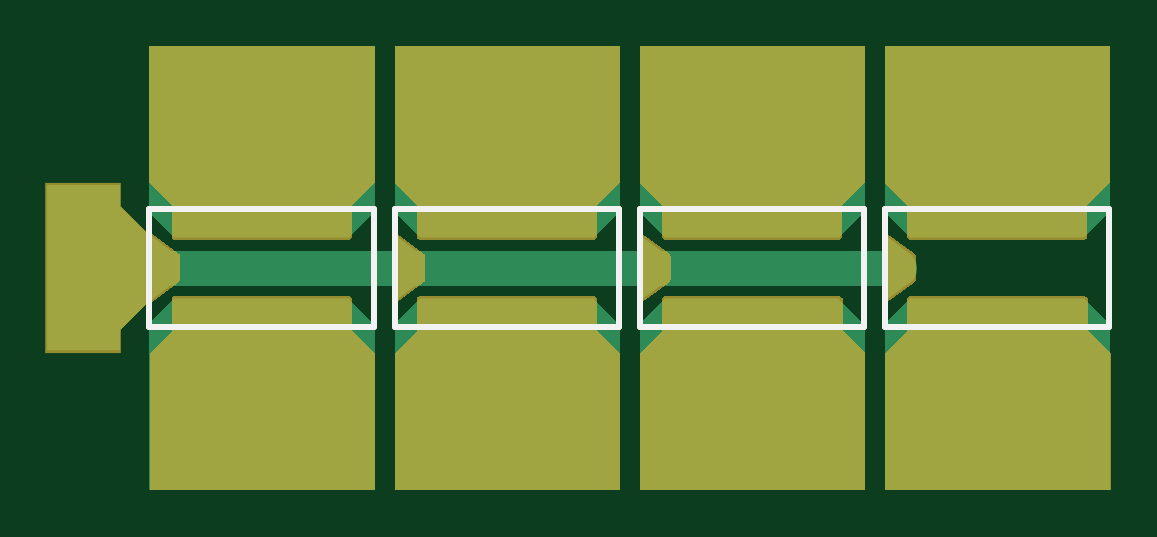
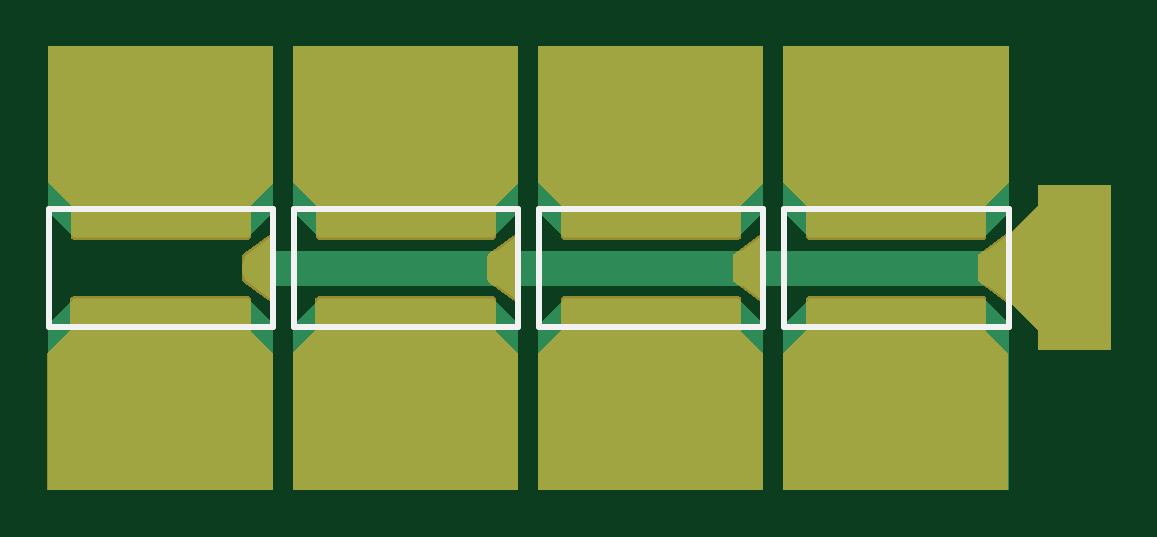
Circuit board: 9 layer files. Board 45.0 x 18.8 mm.
- bottom_copper: PCB1.GBL (2476 bytes)
- bottom_silk: PCB1.GBO (787 bytes)
- paste: PCB1.GBP (1487 bytes)
- bottom_mask: PCB1.GBS (19585 bytes)
- outline: PCB1.GKO (271 bytes)
- top_copper: PCB1.GTL (2596 bytes)
- top_silk: PCB1.GTO (747 bytes)
- paste: PCB1.GTP (1553 bytes)
- top_mask: PCB1.GTS (19646 bytes)

=== bottom_copper: PCB1.GBL ===
G04*
G04 #@! TF.GenerationSoftware,Altium Limited,Altium Designer,23.6.0 (18)*
G04*
G04 Layer_Physical_Order=2*
G04 Layer_Color=16711680*
%FSLAX25Y25*%
%MOIN*%
G70*
G04*
G04 #@! TF.SameCoordinates,E02BBD52-7B3A-4D51-AF13-2B04FFD38D51*
G04*
G04*
G04 #@! TF.FilePolarity,Positive*
G04*
G01*
G75*
%ADD12R,0.15748X0.11811*%
%ADD19C,0.05906*%
%ADD20C,0.03937*%
%AMCUSTOMSHAPE21*
4,1,4,-0.14567,0.02756,-0.14567,-0.02756,0.14567,-0.02756,0.14567,0.02756,-0.14567,0.02756,0.0*%
%ADD21CUSTOMSHAPE21*%

%AMCUSTOMSHAPE22*
4,1,4,-0.14567,0.02756,0.14567,0.02756,0.14567,-0.02756,-0.14567,-0.02756,-0.14567,0.02756,0.0*%
%ADD22CUSTOMSHAPE22*%

%AMCUSTOMSHAPE23*
4,1,4,-0.02362,0.05512,0.02362,0.01968,0.02362,-0.01968,-0.02362,-0.05512,-0.02362,0.05512,0.0*%
%ADD23CUSTOMSHAPE23*%

G36*
X481361Y391288D02*
X477038Y386965D01*
X447904D01*
X443761Y391109D01*
Y418800D01*
X481361D01*
Y391288D01*
D02*
G37*
G36*
X440500D02*
X436177Y386965D01*
X407043D01*
X402900Y391109D01*
Y418800D01*
X440500D01*
Y391288D01*
D02*
G37*
G36*
X563083Y391288D02*
X558760Y386965D01*
X529626D01*
X525483Y391109D01*
Y418800D01*
X563083D01*
Y391288D01*
D02*
G37*
G36*
X522222D02*
X517899Y386965D01*
X488765D01*
X484622Y391109D01*
Y418800D01*
X522222D01*
Y391288D01*
D02*
G37*
G36*
X398079Y392192D02*
X402909Y387362D01*
X405961Y385073D01*
X406333Y384763D01*
Y378906D01*
X402900Y376339D01*
X398079Y371518D01*
Y368098D01*
X385900D01*
Y395657D01*
X398079D01*
Y392192D01*
D02*
G37*
G36*
X563083Y372412D02*
Y344901D01*
X525483D01*
Y372592D01*
X529626Y376735D01*
X558760D01*
X563083Y372412D01*
D02*
G37*
G36*
X522222D02*
Y344901D01*
X484622D01*
Y372592D01*
X488765Y376735D01*
X517899D01*
X522222Y372412D01*
D02*
G37*
G36*
X481361Y372412D02*
Y344901D01*
X443761D01*
Y372592D01*
X447904Y376735D01*
X477038D01*
X481361Y372412D01*
D02*
G37*
G36*
X440500D02*
Y344901D01*
X402900D01*
Y372592D01*
X407043Y376735D01*
X436177D01*
X440500Y372412D01*
D02*
G37*
D12*
X544283Y362000D02*
D03*
X503422D02*
D03*
X462561D02*
D03*
X421700D02*
D03*
X462561Y402000D02*
D03*
X544283D02*
D03*
X503422D02*
D03*
X421700D02*
D03*
D19*
X405272Y381850D02*
X446133D01*
X527854D01*
D20*
X391300Y371215D02*
D03*
Y392600D02*
D03*
X398079Y375192D02*
D03*
Y388623D02*
D03*
Y381908D02*
D03*
D21*
X421610Y373979D02*
D03*
X462471D02*
D03*
X503332D02*
D03*
X544193Y373979D02*
D03*
D22*
X421610Y389721D02*
D03*
X462471D02*
D03*
X503332D02*
D03*
X544193Y389721D02*
D03*
D23*
X527854Y381850D02*
D03*
X486994Y381850D02*
D03*
X446133D02*
D03*
X405272D02*
D03*
M02*

=== bottom_silk: PCB1.GBO ===
G04*
G04 #@! TF.GenerationSoftware,Altium Limited,Altium Designer,23.6.0 (18)*
G04*
G04 Layer_Color=32896*
%FSLAX25Y25*%
%MOIN*%
G70*
G04*
G04 #@! TF.SameCoordinates,E02BBD52-7B3A-4D51-AF13-2B04FFD38D51*
G04*
G04*
G04 #@! TF.FilePolarity,Positive*
G04*
G01*
G75*
%ADD10C,0.01000*%
D10*
X525492Y372008D02*
Y391693D01*
X562894Y372008D02*
Y391693D01*
X525492Y372008D02*
X562894D01*
X525492Y391693D02*
X562894D01*
X484631Y372008D02*
Y391693D01*
X522033Y372008D02*
Y391693D01*
X484631Y372008D02*
X522033D01*
X484631Y391693D02*
X522033D01*
X443770Y372008D02*
Y391693D01*
X481172Y372008D02*
Y391693D01*
X443770Y372008D02*
X481172D01*
X443770Y391693D02*
X481172D01*
X402909Y372008D02*
Y391693D01*
X440311Y372008D02*
Y391693D01*
X402909Y372008D02*
X440311D01*
X402909Y391693D02*
X440311D01*
M02*

=== paste: PCB1.GBP ===
G04*
G04 #@! TF.GenerationSoftware,Altium Limited,Altium Designer,23.6.0 (18)*
G04*
G04 Layer_Color=128*
%FSLAX25Y25*%
%MOIN*%
G70*
G04*
G04 #@! TF.SameCoordinates,E02BBD52-7B3A-4D51-AF13-2B04FFD38D51*
G04*
G04*
G04 #@! TF.FilePolarity,Positive*
G04*
G01*
G75*
%ADD12R,0.15748X0.11811*%
G36*
X436177Y386965D02*
X407043D01*
Y392477D01*
X436177D01*
Y386965D01*
D02*
G37*
G36*
X407634Y383819D02*
Y379882D01*
X402909Y376339D01*
Y387362D01*
X407634Y383819D01*
D02*
G37*
G36*
X436177Y371224D02*
X407043D01*
Y376735D01*
X436177D01*
Y371224D01*
D02*
G37*
G36*
X477038Y386965D02*
X447904D01*
Y392477D01*
X477038D01*
Y386965D01*
D02*
G37*
G36*
X448495Y383819D02*
Y379882D01*
X443770Y376339D01*
Y387362D01*
X448495Y383819D01*
D02*
G37*
G36*
X477038Y371224D02*
X447904D01*
Y376735D01*
X477038D01*
Y371224D01*
D02*
G37*
G36*
X517899Y386965D02*
X488765D01*
Y392477D01*
X517899D01*
Y386965D01*
D02*
G37*
G36*
X489356Y383819D02*
Y379882D01*
X484631Y376339D01*
Y387362D01*
X489356Y383819D01*
D02*
G37*
G36*
X517899Y371224D02*
X488765D01*
Y376735D01*
X517899D01*
Y371224D01*
D02*
G37*
G36*
X558760Y386965D02*
X529626D01*
Y392477D01*
X558760D01*
Y386965D01*
D02*
G37*
G36*
X530217Y383819D02*
Y379882D01*
X525492Y376339D01*
Y387362D01*
X530217Y383819D01*
D02*
G37*
G36*
X558760Y371224D02*
X529626D01*
Y376735D01*
X558760D01*
Y371224D01*
D02*
G37*
D12*
X544283Y362000D02*
D03*
X503422D02*
D03*
X462561D02*
D03*
X421700D02*
D03*
X462561Y402000D02*
D03*
X544283D02*
D03*
X503422D02*
D03*
X421700D02*
D03*
M02*

=== bottom_mask: PCB1.GBS (19585 bytes, source omitted) ===
=== outline: PCB1.GKO ===
G04*
G04 #@! TF.GenerationSoftware,Altium Limited,Altium Designer,23.6.0 (18)*
G04*
G04 Layer_Color=16711935*
%FSLAX25Y25*%
%MOIN*%
G70*
G04*
G04 #@! TF.SameCoordinates,E02BBD52-7B3A-4D51-AF13-2B04FFD38D51*
G04*
G04*
G04 #@! TF.FilePolarity,Positive*
G04*
G01*
G75*
M02*

=== top_copper: PCB1.GTL ===
G04*
G04 #@! TF.GenerationSoftware,Altium Limited,Altium Designer,23.6.0 (18)*
G04*
G04 Layer_Physical_Order=1*
G04 Layer_Color=255*
%FSLAX25Y25*%
%MOIN*%
G70*
G04*
G04 #@! TF.SameCoordinates,E02BBD52-7B3A-4D51-AF13-2B04FFD38D51*
G04*
G04*
G04 #@! TF.FilePolarity,Positive*
G04*
G01*
G75*
%ADD11R,0.11811X0.27559*%
%ADD12R,0.15748X0.11811*%
%AMCUSTOMSHAPE16*
4,1,4,-0.14567,-0.02756,-0.14567,0.02756,0.14567,0.02756,0.14567,-0.02756,-0.14567,-0.02756,0.0*%
%ADD16CUSTOMSHAPE16*%

%AMCUSTOMSHAPE17*
4,1,4,-0.14567,-0.02756,0.14567,-0.02756,0.14567,0.02756,-0.14567,0.02756,-0.14567,-0.02756,0.0*%
%ADD17CUSTOMSHAPE17*%

%AMCUSTOMSHAPE18*
4,1,4,-0.02362,-0.05512,0.02362,-0.01968,0.02362,0.01968,-0.02362,0.05512,-0.02362,-0.05512,0.0*%
%ADD18CUSTOMSHAPE18*%

%ADD19C,0.05906*%
%ADD20C,0.03937*%
G36*
X563083Y391288D02*
X558760Y386965D01*
X529626D01*
X525483Y391109D01*
Y418800D01*
X563083D01*
Y391288D01*
D02*
G37*
G36*
X522222D02*
X517899Y386965D01*
X488765D01*
X484622Y391109D01*
Y418800D01*
X522222D01*
Y391288D01*
D02*
G37*
G36*
X481361D02*
X477038Y386965D01*
X447904D01*
X443761Y391109D01*
Y418800D01*
X481361D01*
Y391288D01*
D02*
G37*
G36*
X440500D02*
X436177Y386965D01*
X407043D01*
X402900Y391109D01*
Y418800D01*
X440500D01*
Y391288D01*
D02*
G37*
G36*
X398079Y392192D02*
X402909Y387362D01*
X405961Y385073D01*
X406333Y384763D01*
Y378906D01*
X402900Y376339D01*
X398079Y371518D01*
Y368098D01*
X385894D01*
Y395657D01*
X398079D01*
Y392192D01*
D02*
G37*
G36*
X563083Y372412D02*
Y344901D01*
X525483D01*
Y372592D01*
X529626Y376735D01*
X558760D01*
X563083Y372412D01*
D02*
G37*
G36*
X522222D02*
Y344901D01*
X484622D01*
Y372592D01*
X488765Y376735D01*
X517899D01*
X522222Y372412D01*
D02*
G37*
G36*
X481361D02*
Y344901D01*
X443761D01*
Y372592D01*
X447904Y376735D01*
X477038D01*
X481361Y372412D01*
D02*
G37*
G36*
X440500D02*
Y344901D01*
X402900D01*
Y372592D01*
X407043Y376735D01*
X436177D01*
X440500Y372412D01*
D02*
G37*
D11*
X391800Y381878D02*
D03*
D12*
X421700Y360900D02*
D03*
X462561D02*
D03*
X503422D02*
D03*
X421700Y402000D02*
D03*
X462471D02*
D03*
X503422Y402300D02*
D03*
X544283D02*
D03*
Y360900D02*
D03*
D16*
X544193Y389721D02*
D03*
X503332Y389721D02*
D03*
X462471D02*
D03*
X421610D02*
D03*
D17*
X544193Y373979D02*
D03*
X503332Y373979D02*
D03*
X462471D02*
D03*
X421610D02*
D03*
D18*
X405272Y381850D02*
D03*
X446133D02*
D03*
X486994D02*
D03*
X527854Y381850D02*
D03*
D19*
X486994D02*
X527854D01*
X450070Y381850D02*
X486994Y381850D01*
X446133Y381850D02*
X450070D01*
X392800D02*
X446133D01*
D20*
X391300Y371215D02*
D03*
Y392600D02*
D03*
X398079Y375192D02*
D03*
Y388623D02*
D03*
Y381908D02*
D03*
M02*

=== top_silk: PCB1.GTO ===
G04*
G04 #@! TF.GenerationSoftware,Altium Limited,Altium Designer,23.6.0 (18)*
G04*
G04 Layer_Color=2159345*
%FSLAX25Y25*%
%MOIN*%
G70*
G04*
G04 #@! TF.SameCoordinates,E02BBD52-7B3A-4D51-AF13-2B04FFD38D51*
G04*
G04*
G04 #@! TF.FilePolarity,Positive*
G04*
G01*
G75*
%ADD10C,0.01000*%
D10*
X402909Y372008D02*
Y391693D01*
X440311Y372008D02*
Y391693D01*
X402909D02*
X440311D01*
X402909Y372008D02*
X440311D01*
X443770D02*
Y391693D01*
X481172Y372008D02*
Y391693D01*
X443770D02*
X481172D01*
X443770Y372008D02*
X481172D01*
X484631D02*
Y391693D01*
X522033Y372008D02*
Y391693D01*
X484631D02*
X522033D01*
X484631Y372008D02*
X522033D01*
X525492Y372008D02*
Y391693D01*
X562894Y372008D02*
Y391693D01*
X525492D02*
X562894D01*
X525492Y372008D02*
X562894D01*
M02*

=== paste: PCB1.GTP ===
G04*
G04 #@! TF.GenerationSoftware,Altium Limited,Altium Designer,23.6.0 (18)*
G04*
G04 Layer_Color=8421504*
%FSLAX25Y25*%
%MOIN*%
G70*
G04*
G04 #@! TF.SameCoordinates,E02BBD52-7B3A-4D51-AF13-2B04FFD38D51*
G04*
G04*
G04 #@! TF.FilePolarity,Positive*
G04*
G01*
G75*
%ADD11R,0.11811X0.27559*%
%ADD12R,0.15748X0.11811*%
G36*
X436177Y386965D02*
X407043D01*
Y392477D01*
X436177D01*
Y386965D01*
D02*
G37*
G36*
X407634Y383819D02*
Y379882D01*
X402909Y376339D01*
Y387362D01*
X407634Y383819D01*
D02*
G37*
G36*
X436177Y371224D02*
X407043D01*
Y376735D01*
X436177D01*
Y371224D01*
D02*
G37*
G36*
X477038Y386965D02*
X447904D01*
Y392477D01*
X477038D01*
Y386965D01*
D02*
G37*
G36*
X448495Y383819D02*
Y379882D01*
X443770Y376339D01*
Y387362D01*
X448495Y383819D01*
D02*
G37*
G36*
X477038Y371224D02*
X447904D01*
Y376735D01*
X477038D01*
Y371224D01*
D02*
G37*
G36*
X517899Y386965D02*
X488765D01*
Y392477D01*
X517899D01*
Y386965D01*
D02*
G37*
G36*
X489356Y383819D02*
Y379882D01*
X484631Y376339D01*
Y387362D01*
X489356Y383819D01*
D02*
G37*
G36*
X517899Y371224D02*
X488765D01*
Y376735D01*
X517899D01*
Y371224D01*
D02*
G37*
G36*
X558760Y386965D02*
X529626D01*
Y392477D01*
X558760D01*
Y386965D01*
D02*
G37*
G36*
X530217Y383819D02*
Y379882D01*
X525492Y376339D01*
Y387362D01*
X530217Y383819D01*
D02*
G37*
G36*
X558760Y371224D02*
X529626D01*
Y376735D01*
X558760D01*
Y371224D01*
D02*
G37*
D11*
X391800Y381878D02*
D03*
D12*
X421700Y360900D02*
D03*
X462561D02*
D03*
X503422D02*
D03*
X421700Y402000D02*
D03*
X462471D02*
D03*
X503422Y402300D02*
D03*
X544283D02*
D03*
Y360900D02*
D03*
M02*

=== top_mask: PCB1.GTS (19646 bytes, source omitted) ===
